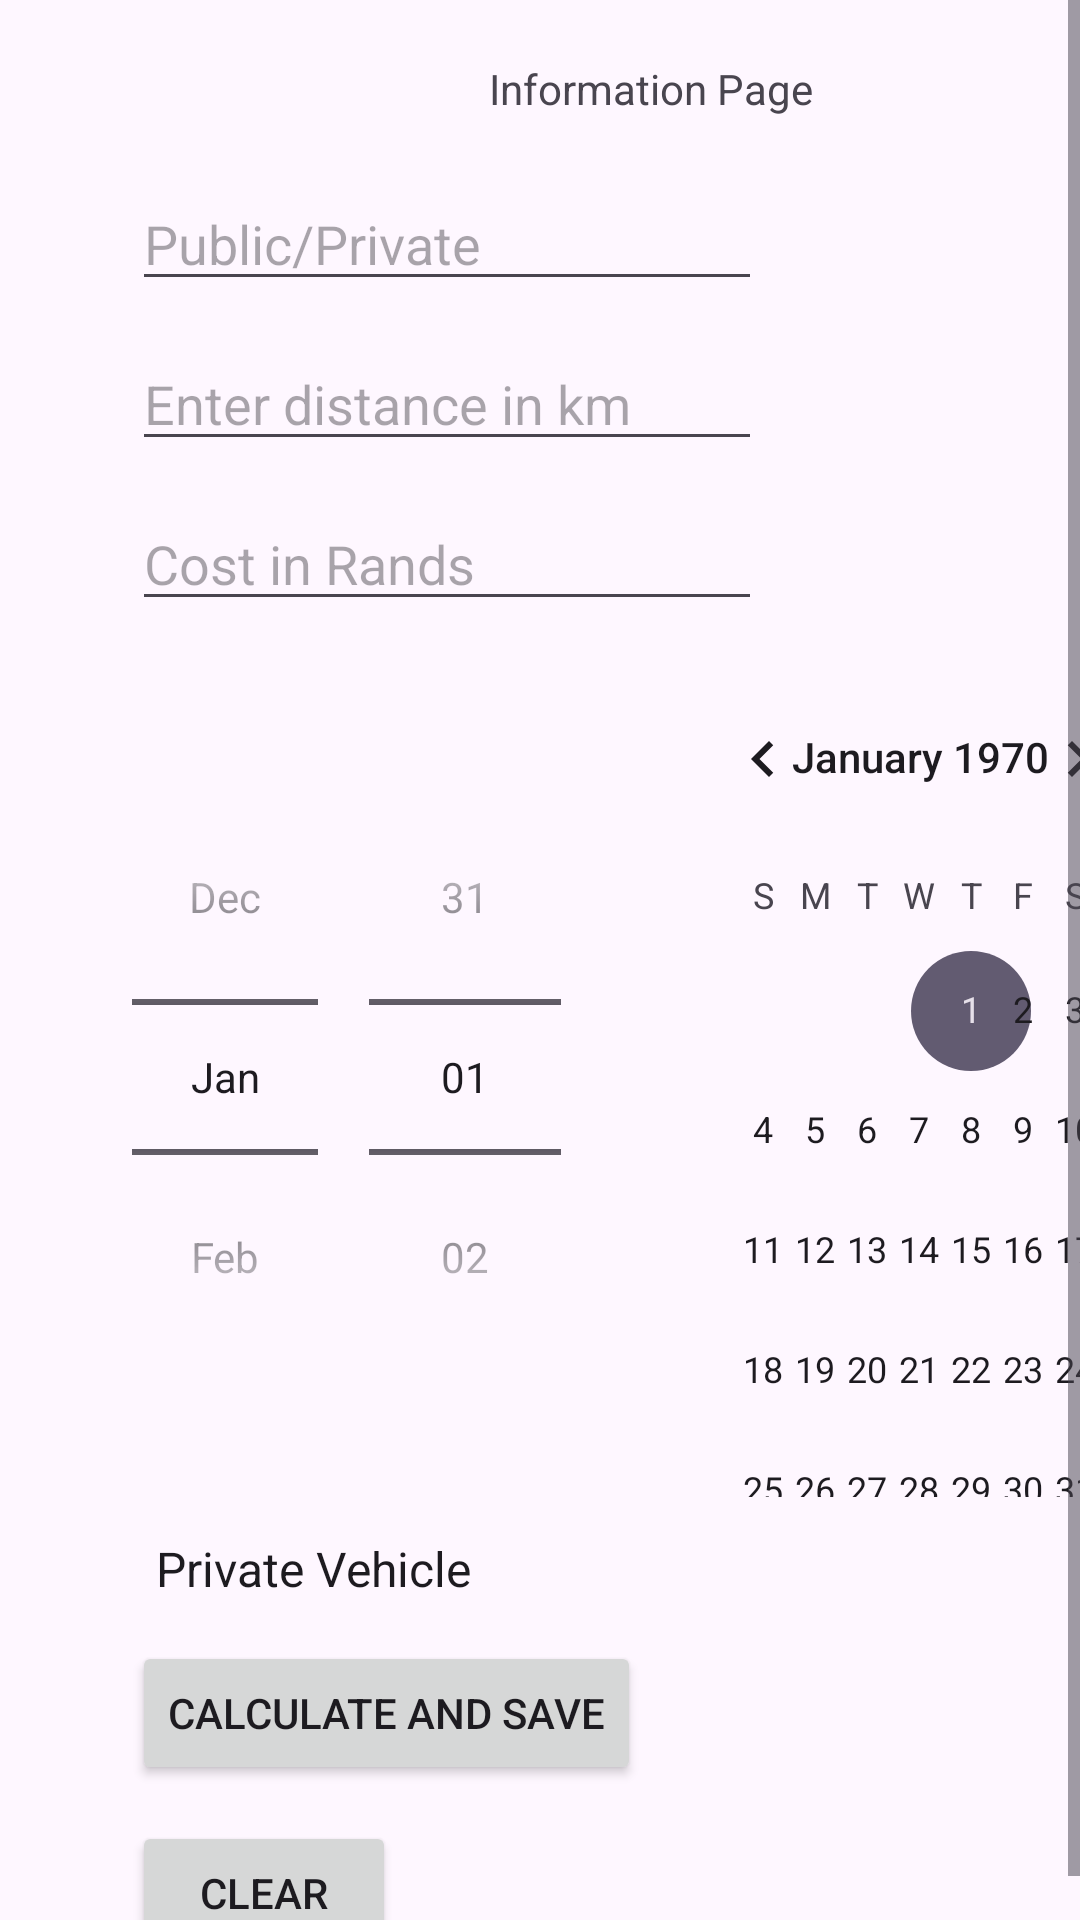

The Android layout XML behind this screen, and the referenced resources:
<!-- AndroidManifest.xml: application theme Theme.MySummertive -->
<!-- res/layout/activity_input.xml -->
<?xml version="1.0" encoding="utf-8"?>
<ScrollView xmlns:android="http://schemas.android.com/apk/res/android"
    android:layout_width="match_parent"
    android:layout_height="match_parent">

    <androidx.constraintlayout.widget.ConstraintLayout
        xmlns:app="http://schemas.android.com/apk/res-auto"
        android:layout_width="match_parent"
        android:layout_height="wrap_content">

        <TextView
            android:id="@+id/tvHeading"
            android:layout_width="wrap_content"
            android:layout_height="wrap_content"
            android:layout_marginStart="163dp"
            android:layout_marginTop="20dp"
            android:text="@string/heading"
            app:layout_constraintStart_toStartOf="parent"
            app:layout_constraintTop_toTopOf="parent" />

        <EditText
            android:id="@+id/etModeOfTransport"
            android:layout_width="wrap_content"
            android:layout_height="wrap_content"
            android:layout_marginStart="44dp"
            android:layout_marginTop="20dp"
            android:ems="10"
            android:hint="@string/mode_transport_hint"
            android:inputType="text"
            app:layout_constraintStart_toStartOf="parent"
            app:layout_constraintTop_toBottomOf="@+id/tvHeading" />

        <EditText
            android:id="@+id/etDistanceTravelled"
            android:layout_width="wrap_content"
            android:layout_height="wrap_content"
            android:layout_marginStart="44dp"
            android:layout_marginTop="12dp"
            android:ems="10"
            android:hint="@string/distance_travelled_hint"
            android:inputType="numberDecimal"
            app:layout_constraintStart_toStartOf="parent"
            app:layout_constraintTop_toBottomOf="@+id/etModeOfTransport" />

        <EditText
            android:id="@+id/etCostPerKilometre"
            android:layout_width="wrap_content"
            android:layout_height="wrap_content"
            android:layout_marginStart="44dp"
            android:layout_marginTop="12dp"
            android:ems="10"
            android:hint="@string/cost_kilometre_hint"
            android:inputType="numberDecimal"
            app:layout_constraintStart_toStartOf="parent"
            app:layout_constraintTop_toBottomOf="@+id/etDistanceTravelled" />

        <DatePicker
            android:id="@+id/dpTravelDays"
            android:layout_width="wrap_content"
            android:layout_height="wrap_content"
            android:datePickerMode="spinner"
            android:layout_marginStart="44dp"
            android:layout_marginTop="12dp"
            app:layout_constraintStart_toStartOf="parent"
            app:layout_constraintTop_toBottomOf="@+id/etCostPerKilometre" />

        <Spinner
            android:id="@+id/spTransportType"
            android:layout_width="409dp"
            android:layout_height="wrap_content"
            android:layout_marginStart="44dp"
            android:layout_marginTop="12dp"
            android:entries="@array/transport_type"
            app:layout_constraintStart_toStartOf="parent"
            app:layout_constraintTop_toBottomOf="@+id/dpTravelDays" />

        <Button
            android:id="@+id/btnCalculateAndSave"
            android:layout_width="wrap_content"
            android:layout_height="wrap_content"
            android:layout_marginStart="44dp"
            android:layout_marginTop="12dp"
            android:text="@string/calculate_and_save"
            app:layout_constraintStart_toStartOf="parent"
            app:layout_constraintTop_toBottomOf="@+id/spTransportType" />

        <Button
            android:id="@+id/btnClear"
            android:layout_width="wrap_content"
            android:layout_height="wrap_content"
            android:layout_marginStart="44dp"
            android:layout_marginTop="12dp"
            android:layout_marginBottom="24dp"
            android:text="@string/clear"
            app:layout_constraintStart_toStartOf="parent"
            app:layout_constraintTop_toBottomOf="@+id/btnCalculateAndSave" />

    </androidx.constraintlayout.widget.ConstraintLayout>

</ScrollView>
<!-- resources referenced by this layout -->
<resources>
  <string-array name="transport_type">
      <item>Private Vehicle</item>
          <item>Taxi</item>
          <item>Bus</item>
          <item>Train</item>
          <item>Motorcycle</item>
      </string-array>
  <string name="calculate_and_save">Calculate and Save</string>
  <string name="clear">Clear</string>
  <string name="cost_kilometre_hint">Cost in Rands</string>
  <string name="distance_travelled_hint">Enter distance in km</string>
  <string name="heading">Information Page</string>
  <string name="mode_transport_hint">Public/Private</string>
  <style name="Theme.MySummertive" parent="Base.Theme.MySummertive" />
  <style name="Base.Theme.MySummertive" parent="Theme.Material3.DayNight">
          
          
      </style>
</resources>
